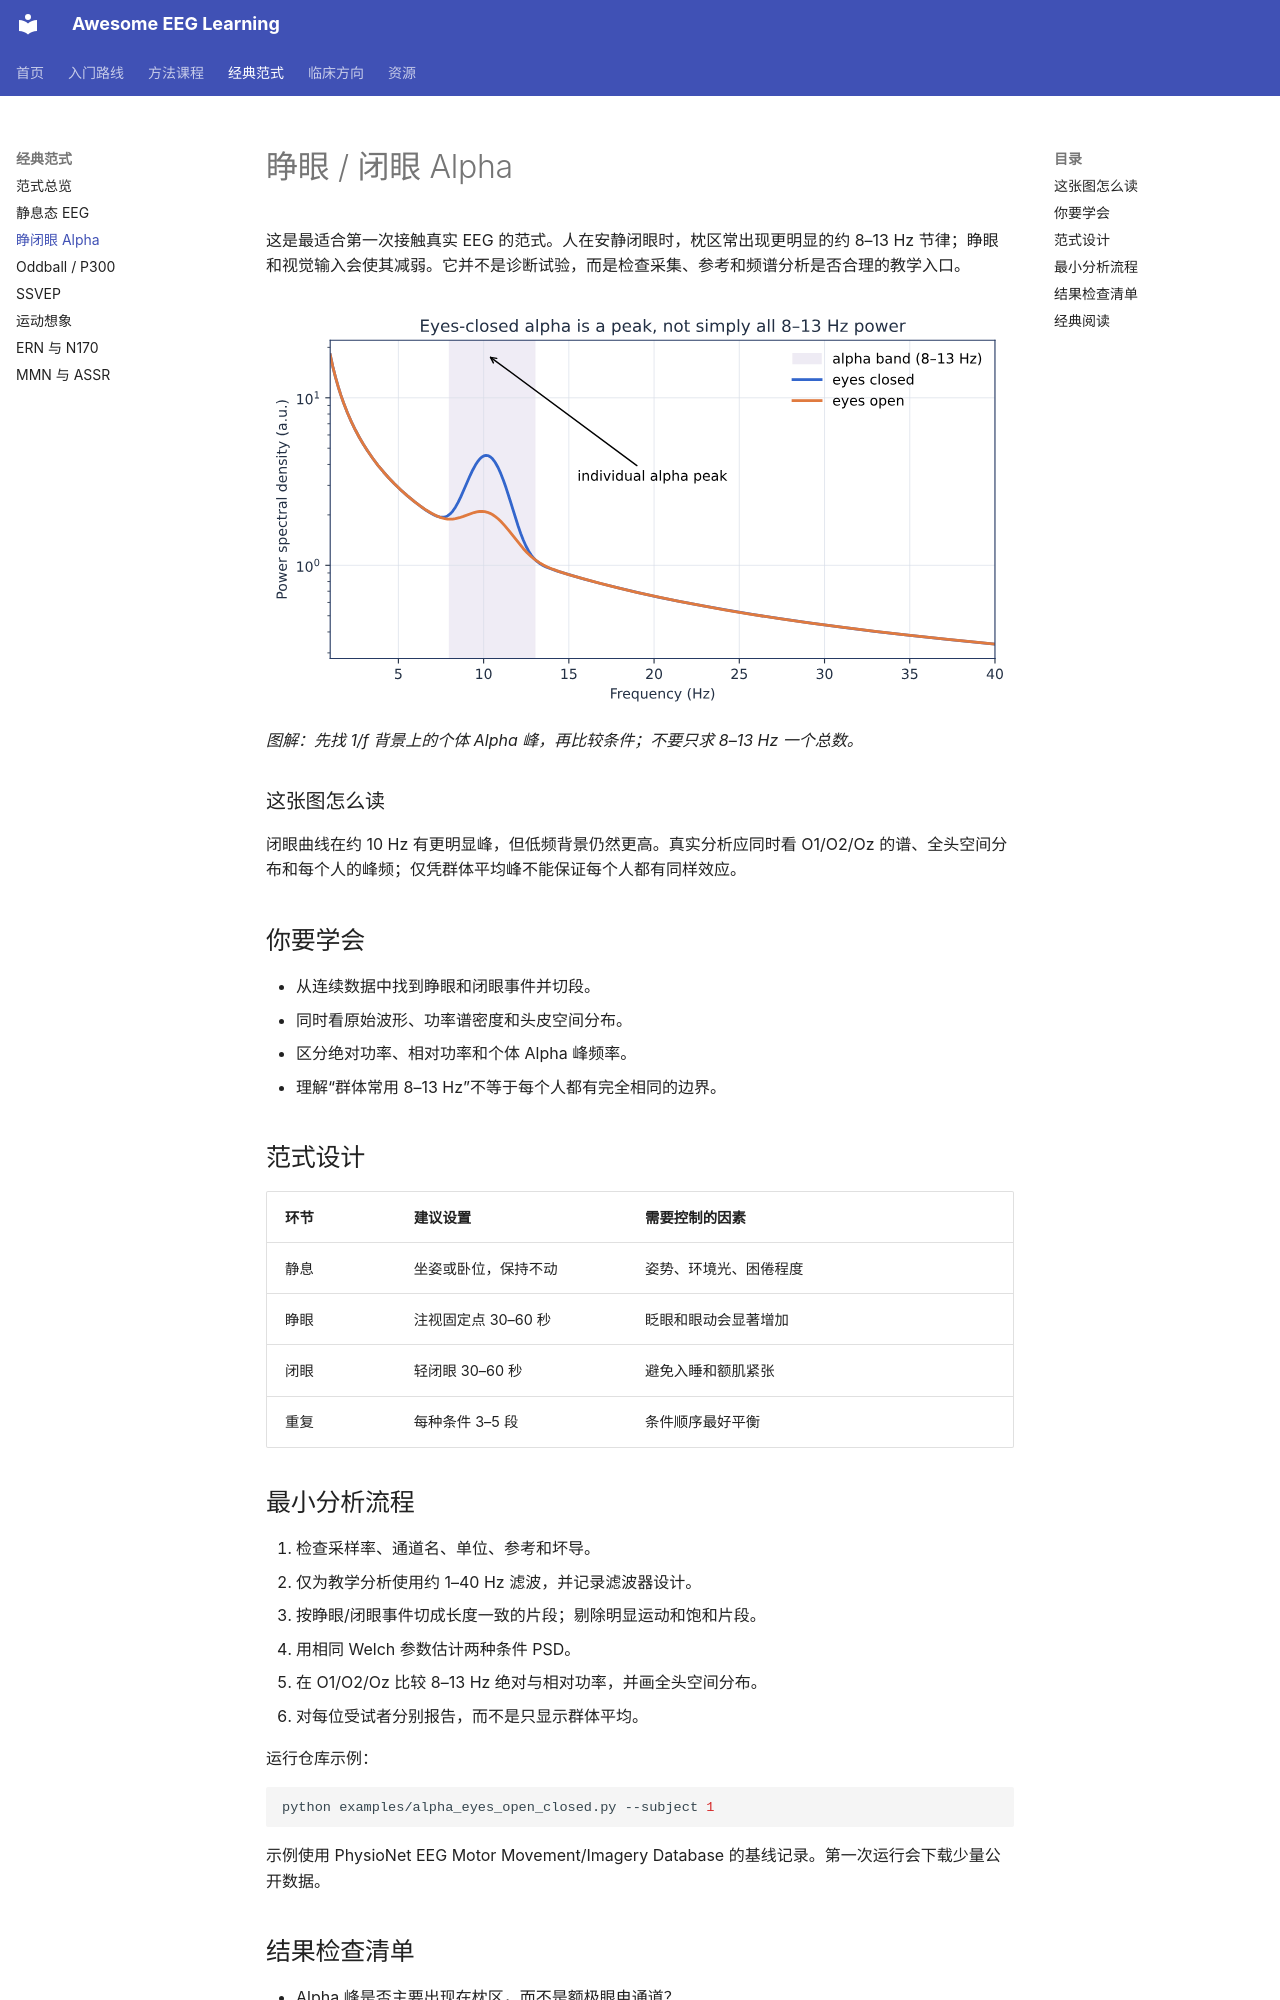

repository: ZHMM1216/awesome-eeg-learning · page: paradigms/alpha/index.html · generator: mkdocs

# 睁眼 / 闭眼 Alpha

这是最适合第一次接触真实 EEG 的范式。人在安静闭眼时，枕区常出现更明显的约 8–13 Hz 节律；睁眼和视觉输入会使其减弱。它并不是诊断试验，而是检查采集、参考和频谱分析是否合理的教学入口。

![睁眼与闭眼条件下的概念性功率谱](../assets/figures/alpha-psd.svg)

*图解：先找 1/f 背景上的个体 Alpha 峰，再比较条件；不要只求 8–13 Hz 一个总数。*

### 这张图怎么读

闭眼曲线在约 10 Hz 有更明显峰，但低频背景仍然更高。真实分析应同时看 O1/O2/Oz 的谱、全头空间分布和每个人的峰频；仅凭群体平均峰不能保证每个人都有同样效应。

## 你要学会

- 从连续数据中找到睁眼和闭眼事件并切段。
- 同时看原始波形、功率谱密度和头皮空间分布。
- 区分绝对功率、相对功率和个体 Alpha 峰频率。
- 理解“群体常用 8–13 Hz”不等于每个人都有完全相同的边界。

## 范式设计

| 环节 | 建议设置 | 需要控制的因素 |
|---|---|---|
| 静息 | 坐姿或卧位，保持不动 | 姿势、环境光、困倦程度 |
| 睁眼 | 注视固定点 30–60 秒 | 眨眼和眼动会显著增加 |
| 闭眼 | 轻闭眼 30–60 秒 | 避免入睡和额肌紧张 |
| 重复 | 每种条件 3–5 段 | 条件顺序最好平衡 |

## 最小分析流程

1. 检查采样率、通道名、单位、参考和坏导。
2. 仅为教学分析使用约 1–40 Hz 滤波，并记录滤波器设计。
3. 按睁眼/闭眼事件切成长度一致的片段；剔除明显运动和饱和片段。
4. 用相同 Welch 参数估计两种条件 PSD。
5. 在 O1/O2/Oz 比较 8–13 Hz 绝对与相对功率，并画全头空间分布。
6. 对每位受试者分别报告，而不是只显示群体平均。

运行仓库示例：

```bash
python examples/alpha_eyes_open_closed.py --subject 1
```

示例使用 PhysioNet EEG Motor Movement/Imagery Database 的基线记录。第一次运行会下载少量公开数据。

## 结果检查清单

- Alpha 峰是否主要出现在枕区，而不是额极眼电通道？
- 两种条件是否使用完全相同的窗口长度与 PSD 参数？
- 50/60 Hz 工频峰、肌电高频活动是否被误当成神经节律？
- 个体没有明显 Alpha 峰时，是否如实报告而不是改变频段“追结果”？
